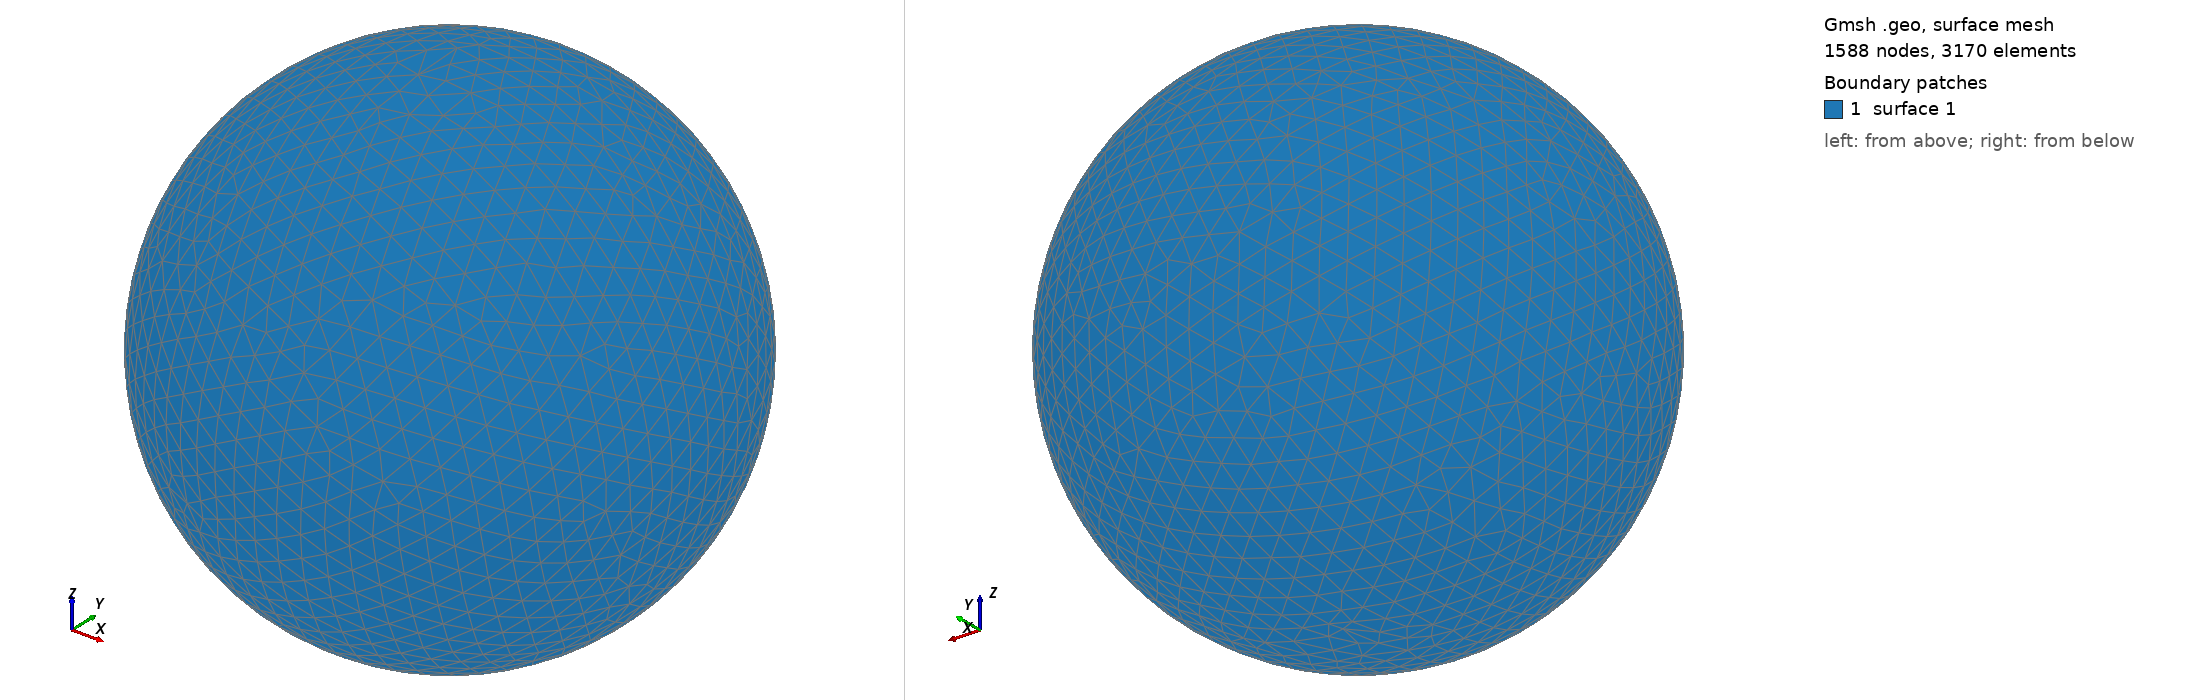

Gmsh geometry script, surface-meshed: 1588 nodes, 3170 surface elements. Boundary patches (legend numbers): 1 surface 1. Left view from above one corner, right view from below the opposite corner. The script declares no physical surfaces, so the legend lists its geometric surfaces. The drawing asked Gmsh for element sizes between 1% and 20% of the model's largest extent; the script's own settings can give other sizes.

=== shot2754.geo (drawn) ===
SetFactory("OpenCASCADE");
Point(1) = {0,0,0,0};
Sphere(1) = {0,0,0,0.77770000};
MeshSize{ PointsOf{ Surface{:}; } } = 0.077770000;
Mesh.ElementOrder=1;
Mesh.Format=39;
